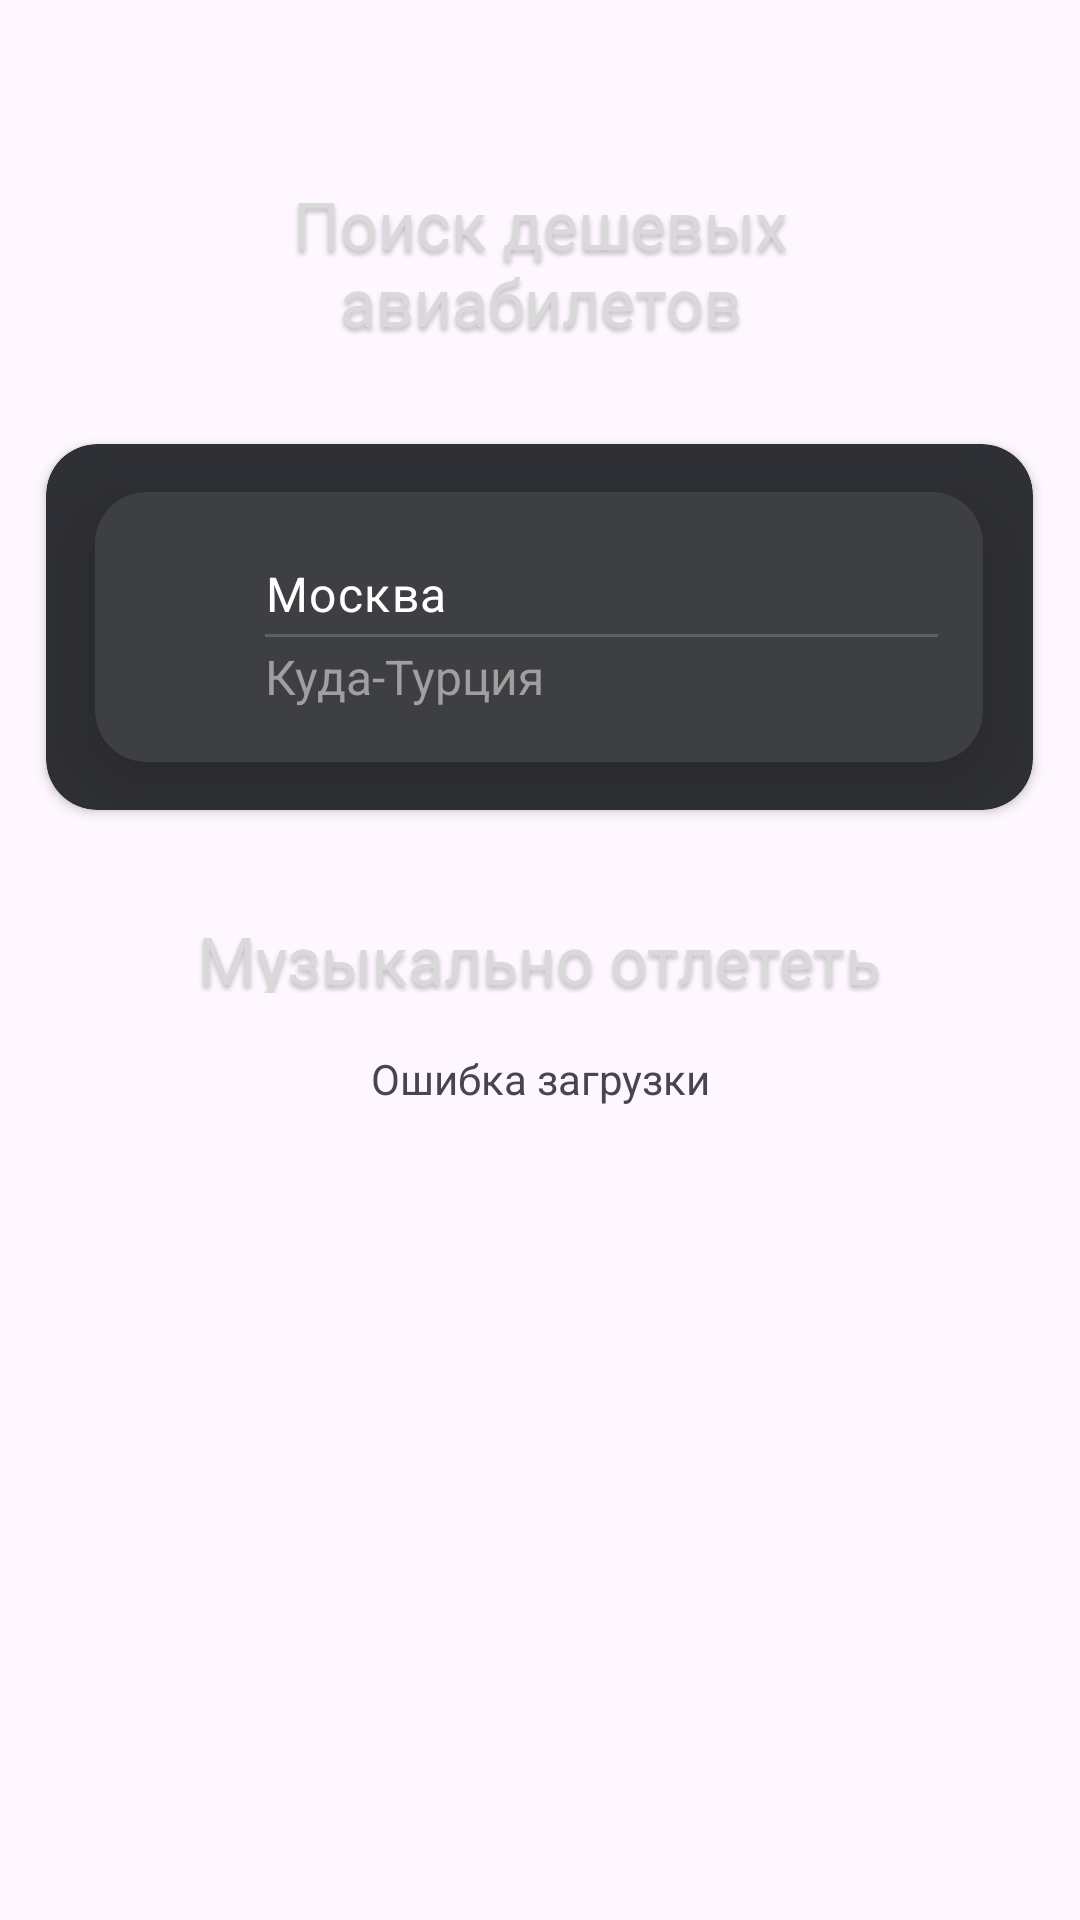

This screen was rendered from an Android layout file. Write that file and the resources it references.
<!-- AndroidManifest.xml: application theme Theme.Tickets -->
<!-- res/layout/fragment_air_tickets.xml -->
<?xml version="1.0" encoding="utf-8"?>
<FrameLayout xmlns:android="http://schemas.android.com/apk/res/android"
    xmlns:app="http://schemas.android.com/apk/res-auto"
    xmlns:tools="http://schemas.android.com/tools"
    android:layout_width="match_parent"
    android:layout_height="match_parent"
    tools:context=".presentation.airticketsfragment.AirTicketsFragment">

    <TextView
        android:id="@+id/some_id"
        android:layout_width="@dimen/width_some_id"
        android:layout_height="@dimen/height_some_id"
        android:layout_gravity="center_horizontal"
        android:layout_marginTop="@dimen/margin_top_some_id"
        android:gravity="center_horizontal"
        android:text="@string/search_cheap_flights"
        android:textAppearance="@style/some_id" />


    <androidx.cardview.widget.CardView
        android:id="@+id/card_edit_text"
        android:layout_width="@dimen/width_card_view_edit_text"
        android:layout_height="@dimen/height_card_view_edit_text"
        android:layout_gravity="center_horizontal"
        android:layout_marginTop="@dimen/margin_top_card_view_edit_text"
        android:backgroundTint="@color/grey_2"
        android:elevation="@dimen/elevation_card_view_edit_text"
        app:cardCornerRadius="@dimen/corner_radius_card_view_edit_text">


        <androidx.cardview.widget.CardView
            android:layout_width="@dimen/width_small_card_view_edit_text"
            android:layout_height="@dimen/height_small_card_view_edit_text"
            android:layout_gravity="center"
            android:backgroundTint="@color/grey_4"
            app:cardCornerRadius="@dimen/corner_radius_small_card_view_edit_text"
            app:cardElevation="@dimen/card_elevation_small_card_view_edit_text">


            <androidx.constraintlayout.widget.ConstraintLayout
                android:layout_width="match_parent"
                android:layout_height="match_parent"
                android:padding="@dimen/padding_container_small_card_view_edit_text">


                <ImageView
                    android:id="@+id/icon_search"
                    android:layout_width="wrap_content"
                    android:layout_height="wrap_content"
                    android:contentDescription="@string/icon_search"
                    android:src="@drawable/black_search"
                    app:layout_constraintBottom_toBottomOf="parent"
                    app:layout_constraintStart_toStartOf="parent"
                    app:layout_constraintTop_toTopOf="parent" />

                <com.google.android.material.textfield.TextInputLayout
                    android:id="@+id/layout_edit_where_from"
                    android:layout_width="232dp"
                    android:layout_height="wrap_content"
                    android:layout_marginStart="@dimen/margin_start_layout_edit_where_from"
                    app:boxStrokeWidth="@dimen/box_stroke_width_layout_edit_where_from"
                    app:boxStrokeWidthFocused="@dimen/box_stroke_width_focused_layout_edit_where_from"
                    app:layout_constraintBottom_toTopOf="@id/divider"
                    app:layout_constraintEnd_toEndOf="parent"
                    app:layout_constraintStart_toStartOf="parent"
                    app:layout_constraintTop_toTopOf="parent">

                    <com.google.android.material.textfield.TextInputEditText
                        android:id="@+id/edit_where_from"
                        style="@style/some_id_8"
                        android:layout_width="match_parent"
                        android:layout_height="match_parent"
                        android:padding="@dimen/padding_edit_where_from"
                        android:paddingStart="@dimen/padding_start_edit_where_from"
                        android:text="@string/moscow"
                        tools:ignore="RtlSymmetry" />


                </com.google.android.material.textfield.TextInputLayout>

                <com.google.android.material.divider.MaterialDivider
                    android:id="@+id/divider"
                    android:layout_width="@dimen/width_material_divider_air_tickets"
                    android:layout_height="wrap_content"
                    app:dividerColor="@color/grey_5"
                    app:layout_constraintBottom_toTopOf="@id/edit_where"
                    app:layout_constraintStart_toStartOf="@id/layout_edit_where_from"
                    app:layout_constraintTop_toBottomOf="@id/layout_edit_where_from" />


                <TextView
                    android:id="@+id/edit_where"
                    style="@style/edit_text_where"
                    android:layout_width="@dimen/width_edit_where_air_tickets"
                    android:layout_height="wrap_content"
                    android:text="@string/where_turkey"
                    app:boxStrokeWidth="@dimen/stroke_width_edit_where_air_tickets"
                    app:boxStrokeWidthFocused="@dimen/stroke_width_focused_edit_where_air_tickets"
                    app:layout_constraintBottom_toBottomOf="parent"
                    app:layout_constraintStart_toStartOf="@id/divider"
                    app:layout_constraintTop_toBottomOf="@id/divider">

                </TextView>

            </androidx.constraintlayout.widget.ConstraintLayout>

        </androidx.cardview.widget.CardView>
    </androidx.cardview.widget.CardView>

    <TextView
        android:id="@+id/fly_away_musically"
        android:layout_width="wrap_content"
        android:layout_height="@dimen/fly_away_musically_height"
        android:layout_marginTop="@dimen/margin_top_fly_away_musically"
        android:text="@string/fly_away_musically"
        android:layout_gravity="center_horizontal"
        android:textAppearance="@style/some_id"/>


    <androidx.recyclerview.widget.RecyclerView
        android:id="@+id/recycler_musically"
        android:layout_height="wrap_content"
        android:layout_width="wrap_content"
        android:layout_marginStart="@dimen/margin_start_fly_away_recycler_musically"
        android:layout_marginTop="@dimen/margin_top_fly_away_recycler_musically"
        android:orientation="horizontal"
        app:layoutManager="androidx.recyclerview.widget.LinearLayoutManager"
        android:layout_gravity="center_horizontal"/>

    <TextView
        android:id="@+id/text_error"
        android:layout_width="match_parent"
        android:layout_height="wrap_content"
        android:gravity="center"
        android:layout_marginTop="@dimen/margin_top_fly_away_recycler_musically"
        android:text="@string/download_error" />

</FrameLayout>
<!-- resources referenced by this layout -->
<resources>
  <color name="grey_2">#2F3035</color>
  <color name="grey_4">#3E3F43</color>
  <color name="grey_5">#5E5F61</color>
  <dimen name="box_stroke_width_focused_layout_edit_where_from">0dp</dimen>
  <dimen name="box_stroke_width_layout_edit_where_from">0dp</dimen>
  <dimen name="card_elevation_small_card_view_edit_text">15dp</dimen>
  <dimen name="corner_radius_card_view_edit_text">17dp</dimen>
  <dimen name="corner_radius_small_card_view_edit_text">17dp</dimen>
  <dimen name="elevation_card_view_edit_text">4dp</dimen>
  <dimen name="fly_away_musically_height">26dp</dimen>
  <dimen name="height_card_view_edit_text">122dp</dimen>
  <dimen name="height_small_card_view_edit_text">90dp</dimen>
  <dimen name="height_some_id">52dp</dimen>
  <dimen name="margin_start_fly_away_recycler_musically">16dp</dimen>
  <dimen name="margin_start_layout_edit_where_from">49dp</dimen>
  <dimen name="margin_top_card_view_edit_text">148dp</dimen>
  <dimen name="margin_top_fly_away_musically">305dp</dimen>
  <dimen name="margin_top_fly_away_recycler_musically">350dp</dimen>
  <dimen name="margin_top_some_id">60dp</dimen>
  <dimen name="padding_container_small_card_view_edit_text">15dp</dimen>
  <dimen name="padding_edit_where_from">0dp</dimen>
  <dimen name="padding_start_edit_where_from">0dp</dimen>
  <dimen name="stroke_width_edit_where_air_tickets">0dp</dimen>
  <dimen name="stroke_width_focused_edit_where_air_tickets">0dp</dimen>
  <dimen name="width_card_view_edit_text">329dp</dimen>
  <dimen name="width_edit_where_air_tickets">232dp</dimen>
  <dimen name="width_material_divider_air_tickets">232dp</dimen>
  <dimen name="width_small_card_view_edit_text">296dp</dimen>
  <dimen name="width_some_id">172dp</dimen>
  <string name="download_error">Ошибка загрузки</string>
  <string name="fly_away_musically">Музыкально отлететь</string>
  <string name="icon_search">icon search</string>
  <string name="moscow">Москва</string>
  <string name="search_cheap_flights">Поиск дешевых авиабилетов</string>
  <string name="where_turkey">Куда-Турция</string>
  <style name="edit_text_where">
          <item name="android:textSize">16sp</item>
          <item name="android:textColor">@color/grey_6</item>
      </style>
  <style name="some_id">
          <item name="android:textSize">22sp</item>
          <item name="android:textColor">#D9D9D9</item>
          <item name="android:shadowColor">#40000000</item>
          <item name="android:shadowDx">0</item>
          <item name="android:shadowDy">4</item>
          <item name="android:shadowRadius">4</item>
      </style>
  <style name="some_id_8">
          <item name="android:textSize">16sp</item>
          <item name="android:textColor">@color/white</item>
      </style>
  <style name="Theme.Tickets" parent="Base.Theme.Tickets">
          <item name="colorPrimary">@color/black</item>
          <item name="fontFamily">@font/sf_pro_display_regular</item>
          <item name="bottomNavigationStyle">@style/Widget.App.BottomNavigationView</item>
          
      </style>
  <color name="grey_6">#9F9F9F</color>
  <color name="white">#FFFFFFFF</color>
  <style name="Base.Theme.Tickets" parent="Theme.Material3.DayNight.NoActionBar">
          
          
      </style>
  <color name="black">#0C0C0C</color>
  <style name="Widget.App.BottomNavigationView" parent="Widget.MaterialComponents.BottomNavigationView">
          <item name="materialThemeOverlay">@style/ThemeOverlay.App.BottomNavigationView</item>
      </style>
  <style name="ThemeOverlay.App.BottomNavigationView" parent="">
          <item name="backgroundTint">@color/black</item>
          <item name="colorPrimary">@color/blue</item>
          <item name="colorOnSurface">@color/grey</item>
      </style>
  <color name="blue">#4C95FE</color>
  <color name="grey">#DBDBDB</color>
</resources>
